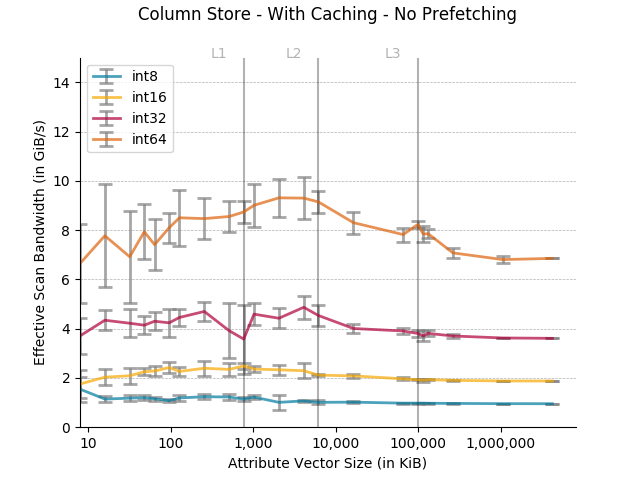

The table this chart was drawn from, first rows:
Column size in KB, Data type, Time in ns, Cache, Thread Count
8, int8, 3831, Cached, 48 threads
8, int8, 3834, Cached, 48 threads
8, int8, 3829, Cached, 48 threads
8, int8, 4847, Cached, 48 threads
8, int8, 9710, Cached, 48 threads
8, int8, 8194, Cached, 48 threads
8, int16, 5888, Cached, 48 threads
8, int16, 3394, Cached, 48 threads
8, int16, 3407, Cached, 48 threads
8, int16, 10474, Cached, 48 threads
8, int16, 3325, Cached, 48 threads
8, int16, 4466, Cached, 48 threads
8, int32, 1966, Cached, 48 threads
8, int32, 1728, Cached, 48 threads
8, int32, 2202, Cached, 48 threads
8, int32, 1704, Cached, 48 threads
8, int32, 3364, Cached, 48 threads
8, int32, 2048, Cached, 48 threads
8, int64, 1177, Cached, 48 threads
8, int64, 944, Cached, 48 threads
8, int64, 1053, Cached, 48 threads
8, int64, 2282, Cached, 48 threads
8, int64, 938, Cached, 48 threads
8, int64, 1158, Cached, 48 threads
16, int8, 13063, Cached, 48 threads
16, int8, 14888, Cached, 48 threads
16, int8, 12336, Cached, 48 threads
16, int8, 15036, Cached, 48 threads
16, int8, 14479, Cached, 48 threads
16, int8, 11300, Cached, 48 threads
16, int16, 9101, Cached, 48 threads
16, int16, 6559, Cached, 48 threads
16, int16, 7597, Cached, 48 threads
16, int16, 6236, Cached, 48 threads
16, int16, 7036, Cached, 48 threads
16, int16, 9834, Cached, 48 threads
16, int32, 3159, Cached, 48 threads
16, int32, 3893, Cached, 48 threads
16, int32, 3467, Cached, 48 threads
16, int32, 3252, Cached, 48 threads
16, int32, 4107, Cached, 48 threads
16, int32, 3400, Cached, 48 threads
16, int64, 2218, Cached, 48 threads
16, int64, 1667, Cached, 48 threads
16, int64, 1734, Cached, 48 threads
16, int64, 4335, Cached, 48 threads
16, int64, 1563, Cached, 48 threads
16, int64, 1794, Cached, 48 threads
32, int8, 22589, Cached, 48 threads
32, int8, 26996, Cached, 48 threads
32, int8, 30216, Cached, 48 threads
32, int8, 25099, Cached, 48 threads
32, int8, 28146, Cached, 48 threads
32, int8, 23805, Cached, 48 threads
32, int16, 18830, Cached, 48 threads
32, int16, 12280, Cached, 48 threads
32, int16, 12649, Cached, 48 threads
32, int16, 17464, Cached, 48 threads
32, int16, 13656, Cached, 48 threads
32, int16, 15036, Cached, 48 threads
... 468 more rows
